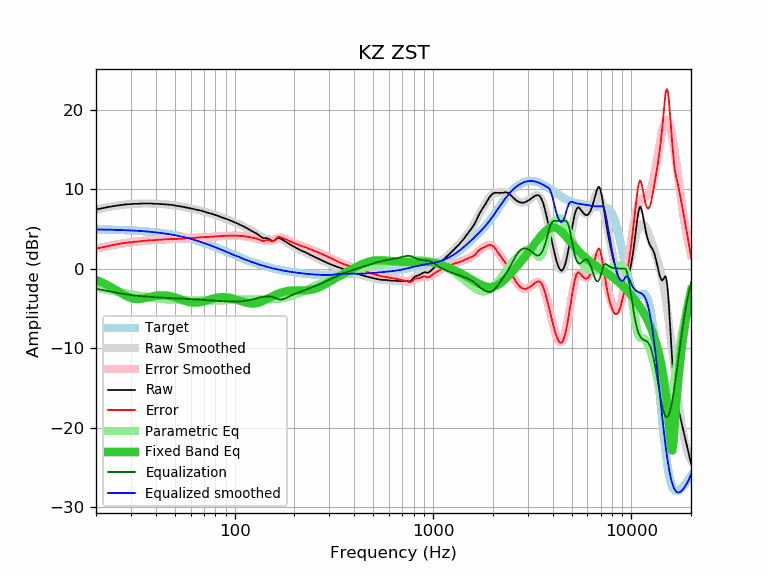

The table this chart was drawn from, first rows:
frequency, raw, error, smoothed, error_smoothed, equalization, parametric_eq, equalized_raw, equalized_smoothed, target
20, 7.43, 2.50, 7.44, 2.52, -2.52, -1.43, 4.91, 4.93, 4.93
21, 7.54, 2.62, 7.54, 2.63, -2.63, -1.64, 4.91, 4.92, 4.92
22, 7.64, 2.73, 7.64, 2.73, -2.73, -1.86, 4.91, 4.91, 4.91
23, 7.74, 2.84, 7.73, 2.83, -2.83, -2.11, 4.91, 4.90, 4.90
24, 7.82, 2.93, 7.81, 2.92, -2.92, -2.37, 4.90, 4.89, 4.89
25, 7.89, 3.02, 7.88, 3.01, -3.01, -2.63, 4.88, 4.87, 4.87
26, 7.95, 3.09, 7.94, 3.08, -3.08, -2.90, 4.87, 4.86, 4.86
27, 8.02, 3.17, 8.00, 3.15, -3.15, -3.15, 4.87, 4.85, 4.85
28, 8.06, 3.23, 8.05, 3.22, -3.22, -3.37, 4.84, 4.83, 4.83
29, 8.10, 3.29, 8.09, 3.27, -3.27, -3.56, 4.83, 4.81, 4.81
30, 8.10, 3.30, 8.12, 3.32, -3.32, -3.69, 4.78, 4.80, 4.80
31, 8.15, 3.37, 8.14, 3.37, -3.37, -3.78, 4.78, 4.78, 4.78
32, 8.15, 3.39, 8.16, 3.40, -3.40, -3.83, 4.75, 4.76, 4.76
33, 8.15, 3.41, 8.18, 3.44, -3.44, -3.83, 4.71, 4.74, 4.74
34, 8.19, 3.48, 8.18, 3.47, -3.47, -3.79, 4.72, 4.71, 4.71
35, 8.19, 3.50, 8.19, 3.50, -3.50, -3.74, 4.69, 4.69, 4.69
36, 8.19, 3.52, 8.19, 3.52, -3.52, -3.67, 4.67, 4.67, 4.67
37, 8.19, 3.55, 8.18, 3.54, -3.54, -3.60, 4.65, 4.64, 4.64
38, 8.19, 3.58, 8.18, 3.56, -3.56, -3.53, 4.63, 4.61, 4.61
39, 8.15, 3.56, 8.17, 3.58, -3.58, -3.47, 4.57, 4.59, 4.59
40, 8.15, 3.59, 8.16, 3.60, -3.60, -3.42, 4.55, 4.56, 4.56
41, 8.15, 3.62, 8.15, 3.62, -3.62, -3.38, 4.53, 4.53, 4.53
42, 8.12, 3.63, 8.13, 3.64, -3.64, -3.36, 4.48, 4.49, 4.49
43, 8.10, 3.64, 8.11, 3.65, -3.65, -3.35, 4.45, 4.46, 4.46
44, 8.10, 3.67, 8.09, 3.67, -3.67, -3.35, 4.43, 4.43, 4.43
45, 8.06, 3.67, 8.07, 3.68, -3.68, -3.37, 4.38, 4.39, 4.39
46, 8.06, 3.70, 8.05, 3.69, -3.69, -3.40, 4.37, 4.36, 4.36
47, 8.02, 3.70, 8.02, 3.70, -3.70, -3.44, 4.32, 4.32, 4.32
48, 8.02, 3.74, 7.99, 3.71, -3.71, -3.49, 4.31, 4.28, 4.28
49, 7.97, 3.73, 7.97, 3.73, -3.73, -3.55, 4.24, 4.24, 4.24
50, 7.93, 3.73, 7.94, 3.74, -3.74, -3.61, 4.19, 4.20, 4.20
51, 7.89, 3.73, 7.90, 3.75, -3.75, -3.69, 4.14, 4.16, 4.16
52, 7.87, 3.75, 7.87, 3.75, -3.75, -3.76, 4.12, 4.12, 4.12
53, 7.84, 3.77, 7.83, 3.76, -3.76, -3.83, 4.08, 4.07, 4.07
54, 7.80, 3.77, 7.80, 3.77, -3.77, -3.91, 4.03, 4.03, 4.03
55, 7.76, 3.78, 7.76, 3.78, -3.78, -3.98, 3.98, 3.98, 3.98
56, 7.71, 3.77, 7.73, 3.79, -3.79, -4.05, 3.92, 3.94, 3.94
57, 7.69, 3.80, 7.69, 3.80, -3.80, -4.11, 3.89, 3.89, 3.89
58, 7.66, 3.82, 7.65, 3.81, -3.81, -4.17, 3.85, 3.84, 3.84
59, 7.62, 3.83, 7.61, 3.82, -3.82, -4.21, 3.80, 3.79, 3.79
60, 7.57, 3.83, 7.58, 3.83, -3.83, -4.25, 3.74, 3.74, 3.74
61, 7.53, 3.84, 7.54, 3.85, -3.85, -4.27, 3.68, 3.69, 3.69
62, 7.50, 3.86, 7.50, 3.86, -3.86, -4.29, 3.64, 3.64, 3.64
63, 7.45, 3.86, 7.46, 3.87, -3.87, -4.29, 3.58, 3.59, 3.59
64, 7.41, 3.87, 7.42, 3.88, -3.88, -4.29, 3.53, 3.54, 3.54
65, 7.38, 3.89, 7.38, 3.90, -3.90, -4.27, 3.48, 3.49, 3.49
66, 7.36, 3.93, 7.34, 3.91, -3.91, -4.25, 3.45, 3.43, 3.43
67, 7.32, 3.94, 7.30, 3.92, -3.92, -4.22, 3.40, 3.38, 3.38
68, 7.27, 3.94, 7.26, 3.93, -3.93, -4.19, 3.34, 3.33, 3.33
69, 7.22, 3.95, 7.22, 3.94, -3.94, -4.15, 3.27, 3.27, 3.27
70, 7.18, 3.96, 7.18, 3.96, -3.96, -4.10, 3.22, 3.22, 3.22
71, 7.13, 3.96, 7.13, 3.97, -3.97, -4.06, 3.16, 3.17, 3.17
72, 7.08, 3.97, 7.09, 3.98, -3.98, -4.01, 3.10, 3.11, 3.11
73, 7.04, 3.98, 7.04, 3.99, -3.99, -3.97, 3.05, 3.06, 3.06
74, 7.00, 4.00, 7.00, 4.00, -4.00, -3.92, 3.00, 3.00, 3.00
75, 6.96, 4.01, 6.96, 4.01, -4.01, -3.88, 2.95, 2.95, 2.95
76, 6.91, 4.01, 6.91, 4.01, -4.01, -3.83, 2.90, 2.90, 2.90
77, 6.86, 4.02, 6.87, 4.02, -4.02, -3.79, 2.84, 2.84, 2.84
78, 6.82, 4.03, 6.82, 4.03, -4.03, -3.76, 2.79, 2.79, 2.79
79, 6.77, 4.04, 6.78, 4.04, -4.04, -3.72, 2.73, 2.73, 2.73
... 553 more rows
